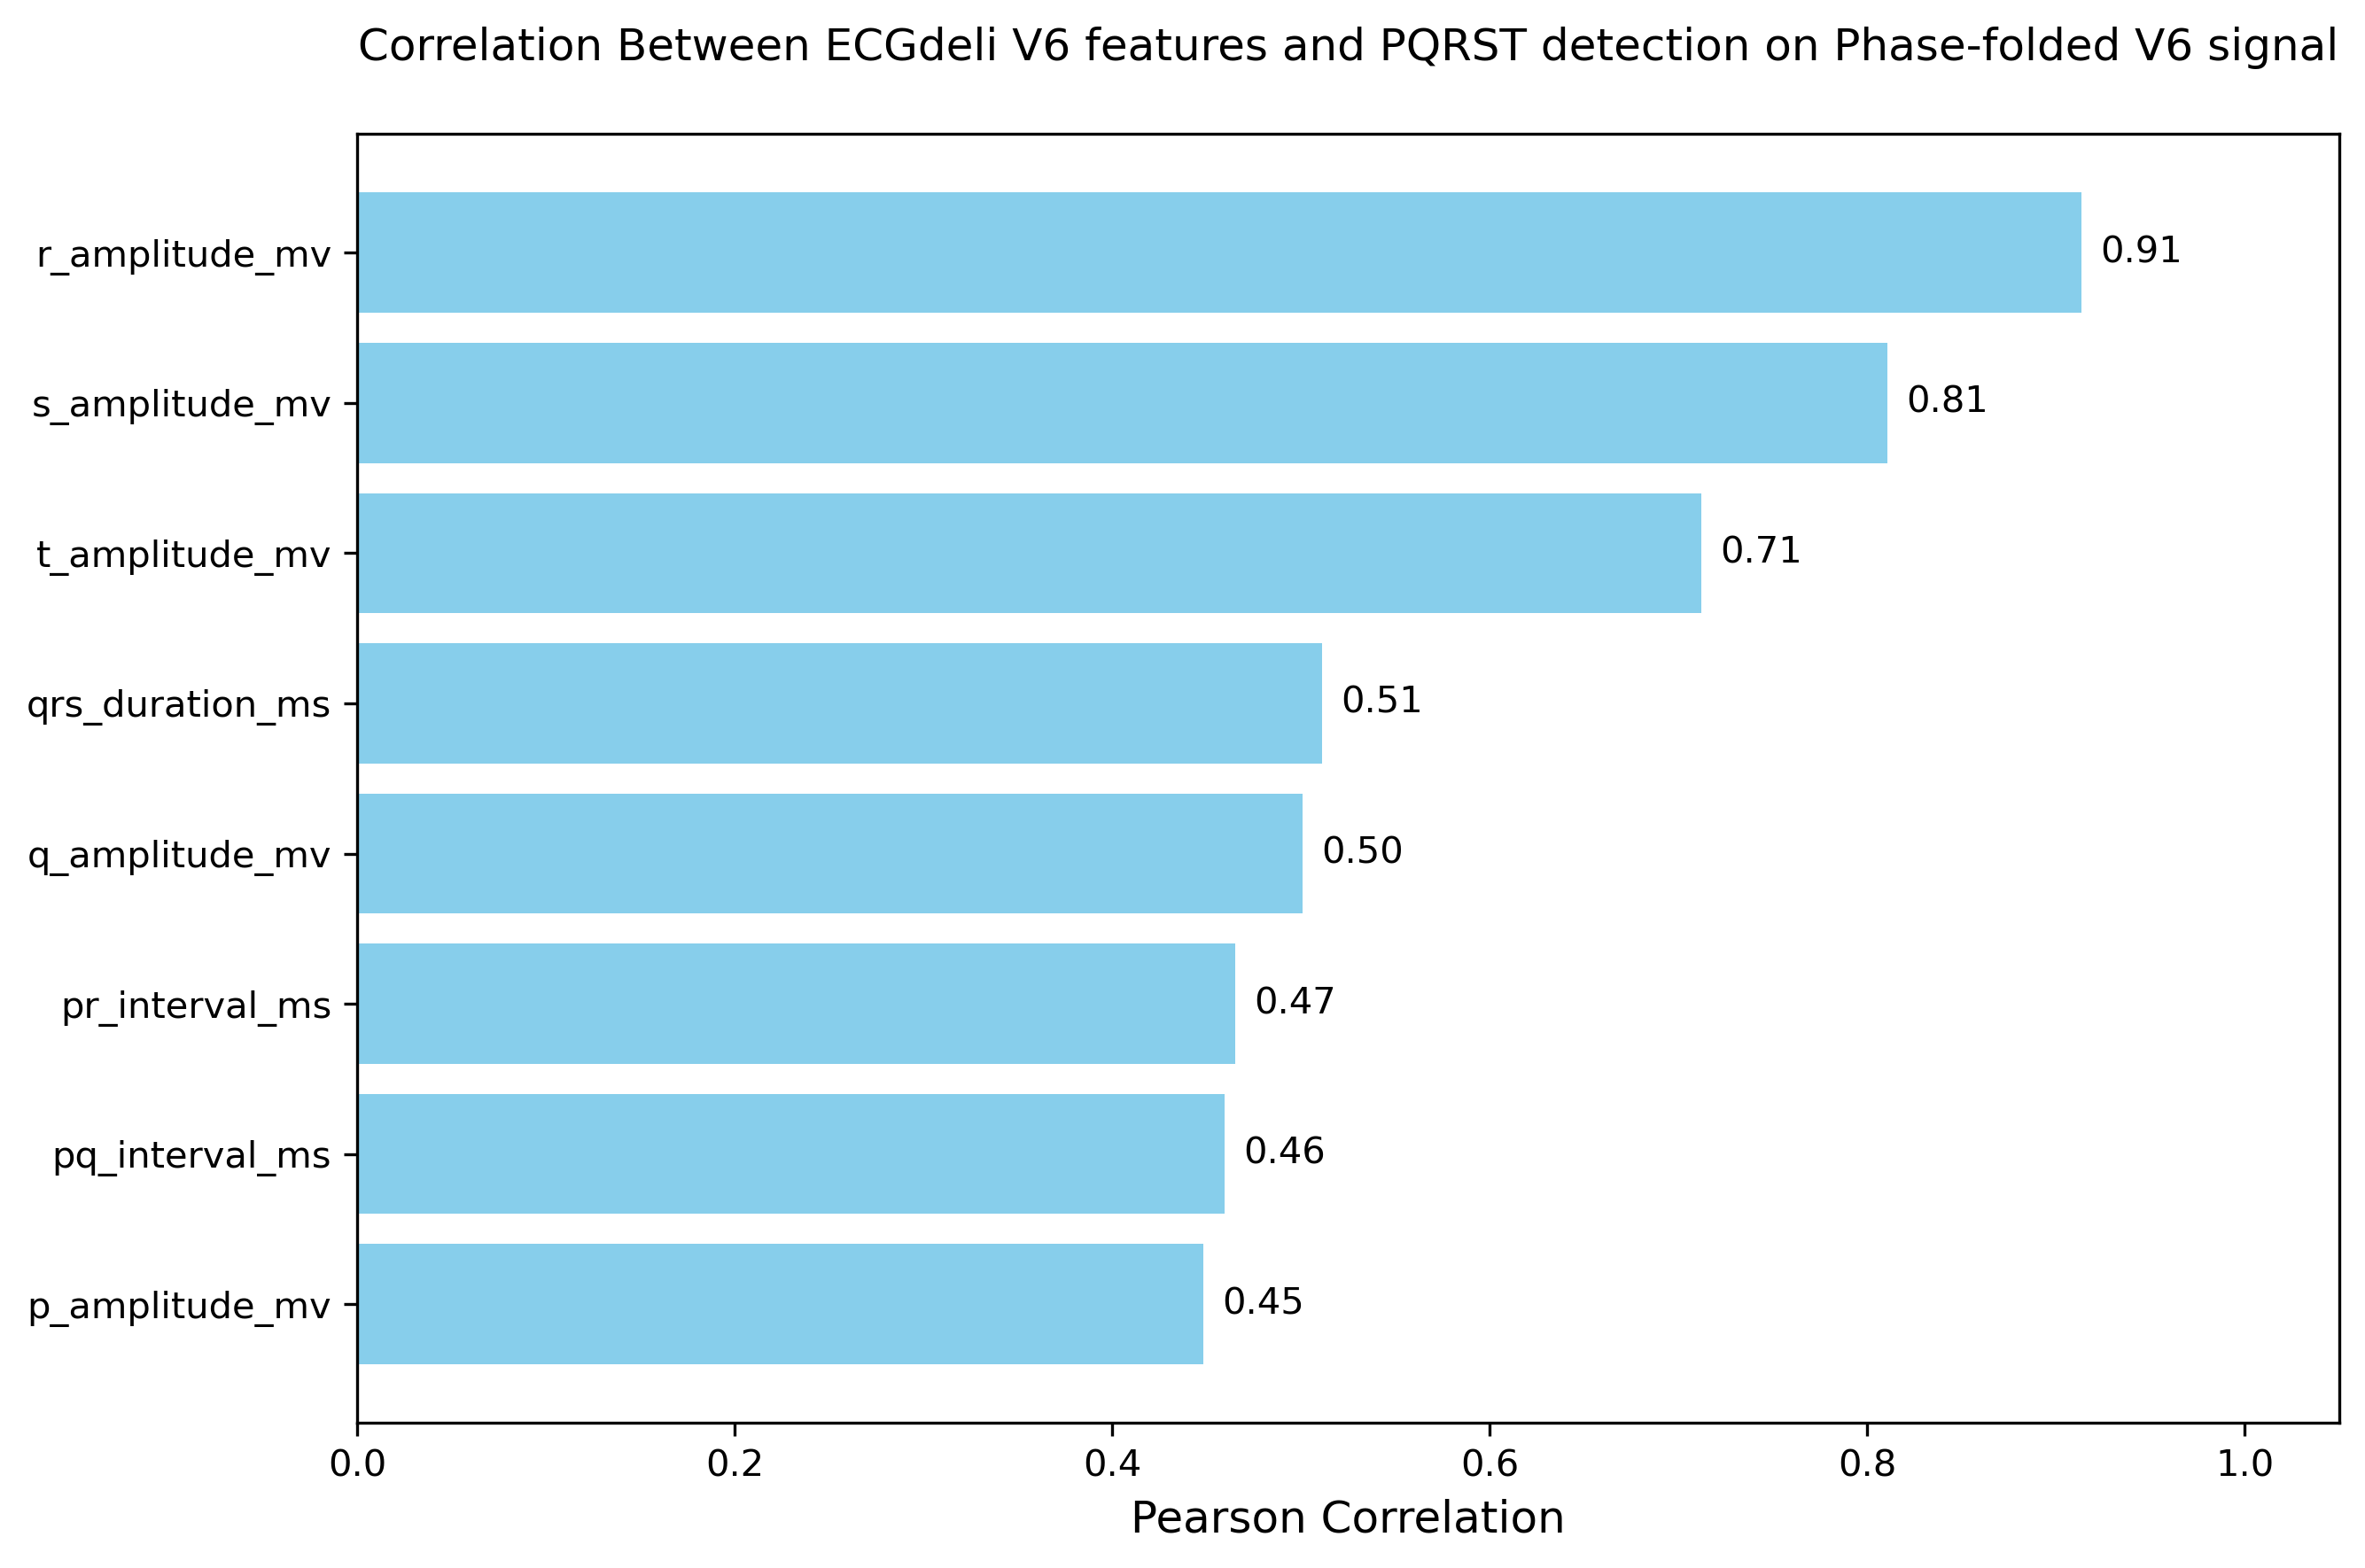

The table this chart was drawn from, first rows:
, pq_interval_ms_extracted, pr_interval_ms_extracted, p_amplitude_mv_extracted, p_duration_ms_extracted, q_amplitude_mv_extracted, qrs_duration_ms_extracted, qtc_bazett_ms_extracted, qt_interval_ms_extracted, r_amplitude_mv_extracted, s_amplitude_mv_extracted, st_elevation_mv_extracted, t_amplitude_mv_extracted, t_duration_ms_extracted
pq_interval_ms_v6, 0.4593, 0.4462, -0.05665, 0.01893, 0.1388, -0.009737, -0.1449, -0.1461, -0.1006, -0.06143, 0.01108, -0.1133, -0.1423
pr_interval_ms_v6, 0.4761, 0.465, -0.07658, 0.009813, 0.2065, 0.05449, -0.152, -0.1499, -0.08, -0.05236, -0.003329, -0.1453, -0.1774
p_amplitude_mv_v6, 0.03321, 0.05526, 0.448, 0.1139, 0.1825, -0.05688, -0.07841, -0.1394, -0.2663, -0.05405, 0.0237, -0.3226, -0.1913
p_duration_ms_v6, 0.2184, 0.2034, -0.1601, -0.04688, 0.08396, 0.03131, -0.06765, -0.06444, -0.1148, -0.00848, -0.003348, -0.09774, -0.08285
q_amplitude_mv_v6, 0.1094, 0.1362, 0.2746, 0.09514, 0.5008, -0.04259, -0.1055, -0.1611, -0.2919, -0.3258, -0.002279, -0.2351, -0.1343
qrs_duration_ms_v6, 0.04878, 0.05234, -0.1526, -0.0396, 0.05443, 0.5112, -0.01229, 0.02512, 0.06599, 0.2463, -0.2353, -0.1978, -0.2039
qtc_bazett_ms_v6, -0.0004041, 0.00759, 0.1144, 0.03521, 0.2005, 0.01071, -0.1827, -0.1922, -0.1423, 0.06161, 0.03021, -0.498, -0.4249
qt_interval_ms_v6, -0.1409, -0.1452, 0.08131, 0.01141, 0.09057, -0.1398, -0.3544, -0.2732, -0.1033, 0.1022, 0.07395, -0.3872, -0.395
r_amplitude_mv_v6, -0.05121, -0.08805, -0.5061, -0.1793, -0.3459, 0.05011, -0.02842, 0.03121, 0.9134, 0.03634, 0.1027, 0.146, -0.0731
s_amplitude_mv_v6, -0.08738, -0.08786, -0.1292, 0.01829, -0.2474, 0.3201, 0.0534, 0.1308, -0.1319, 0.8107, -0.3406, -0.0475, -0.006023
st_elevation_mv_v6, -0.1472, -0.1619, -0.007233, -0.02407, -0.1479, -0.2504, -0.02712, 0.06623, -0.06293, -0.04007, 0.07532, 0.3375, 0.2814
t_amplitude_mv_v6, -0.109, -0.1296, -0.1359, -0.07065, -0.2982, -0.2241, 0.09198, 0.1879, 0.05352, -0.1084, 0.06093, 0.7121, 0.4569
t_duration_ms_v6, -0.04374, -0.03613, 0.1373, 0.04931, 0.1405, -0.06325, -0.2515, -0.2594, -0.1571, 0.02901, 0.01874, -0.4525, -0.4216
